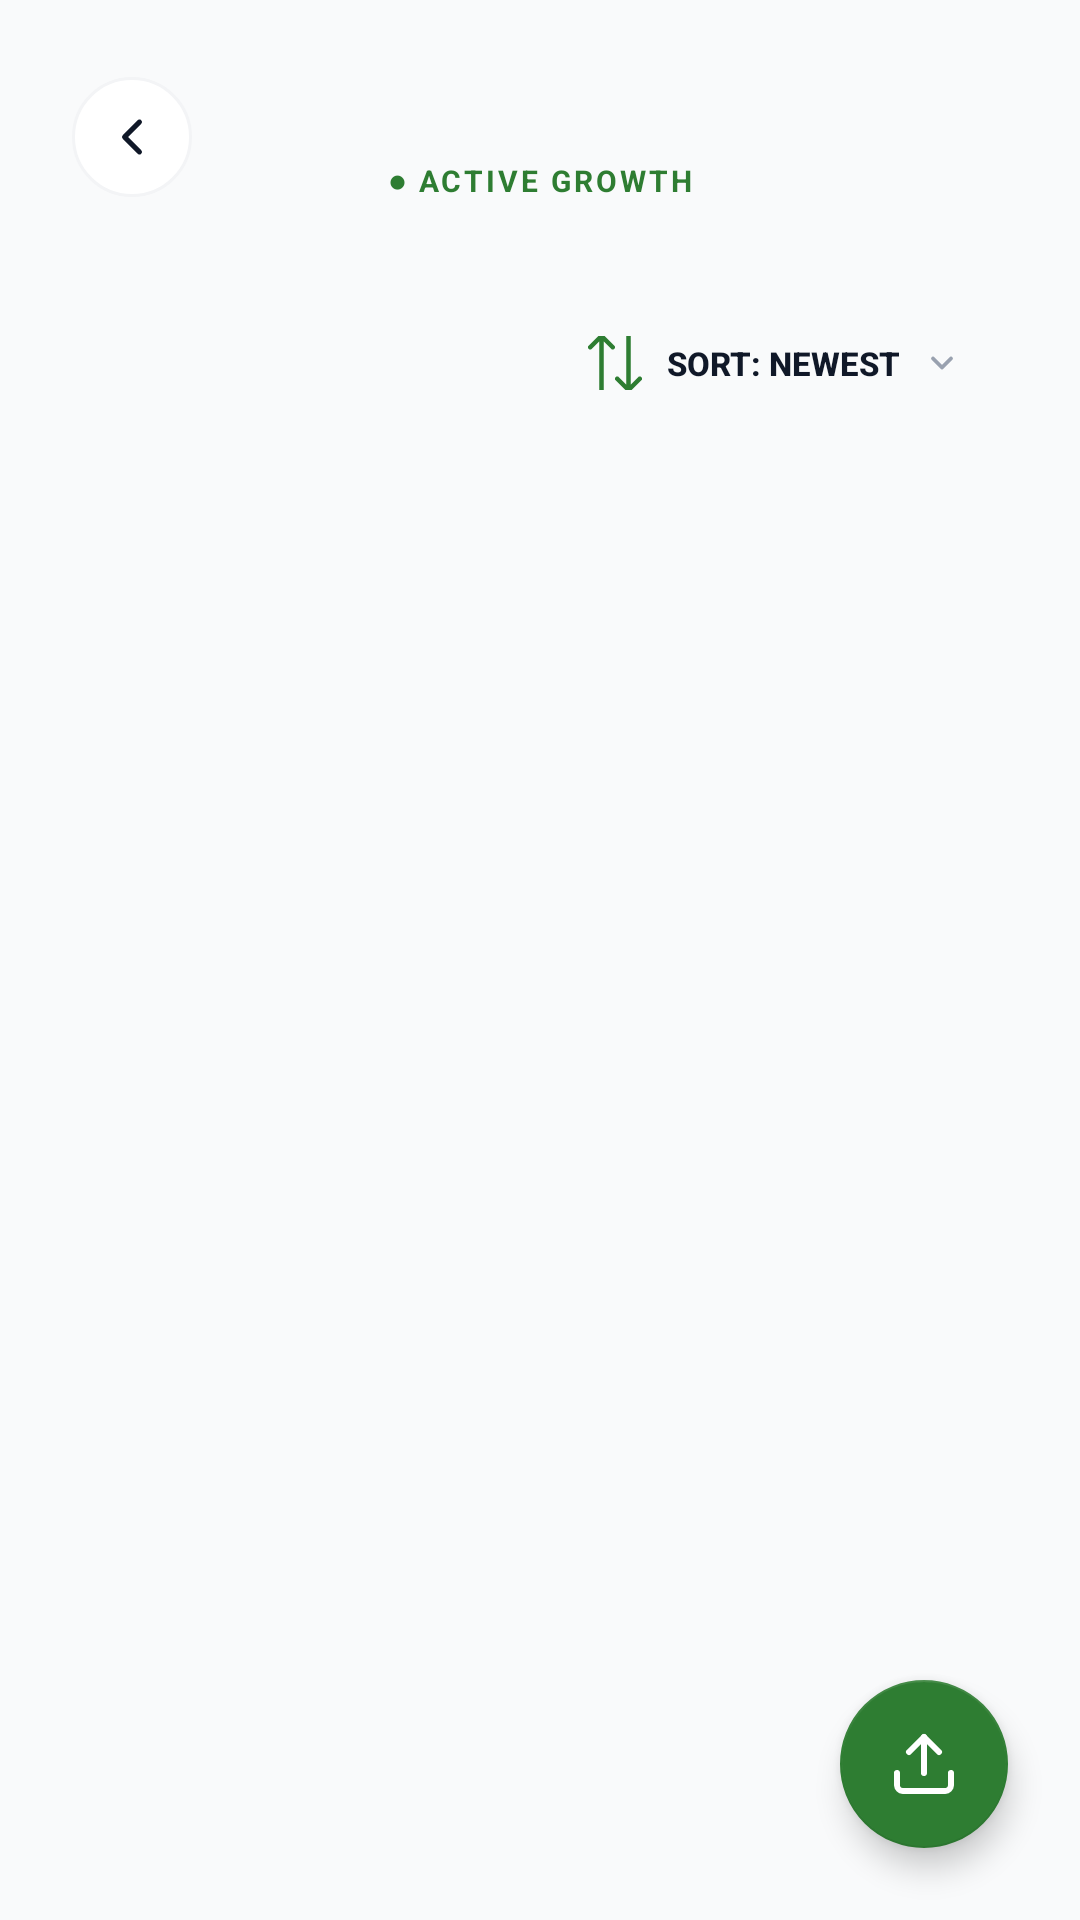

Android layout source for this screen:
<!-- AndroidManifest.xml: application theme Theme.Halaman -->
<!-- res/layout/activity_growth_timeline.xml -->
<?xml version="1.0" encoding="utf-8"?>
<androidx.constraintlayout.widget.ConstraintLayout xmlns:android="http://schemas.android.com/apk/res/android"
    xmlns:app="http://schemas.android.com/apk/res-auto"
    xmlns:tools="http://schemas.android.com/tools"
    android:layout_width="match_parent"
    android:layout_height="match_parent"
    android:background="@color/background">

    
    <androidx.constraintlayout.widget.ConstraintLayout
        android:id="@+id/clHeader"
        android:layout_width="match_parent"
        android:layout_height="wrap_content"
        android:padding="24dp"
        app:layout_constraintTop_toTopOf="parent">

        <ImageView
            android:id="@+id/btnBack"
            android:layout_width="40dp"
            android:layout_height="40dp"
            android:background="@drawable/bg_circle_white_stroke"
            android:padding="10dp"
            android:src="@drawable/ic_chevron_left"
            app:layout_constraintBottom_toBottomOf="parent"
            app:layout_constraintStart_toStartOf="parent"
            app:layout_constraintTop_toTopOf="parent"
            android:contentDescription="@string/close" />

        <LinearLayout
            android:layout_width="wrap_content"
            android:layout_height="wrap_content"
            android:gravity="center"
            android:orientation="vertical"
            app:layout_constraintBottom_toBottomOf="parent"
            app:layout_constraintEnd_toEndOf="parent"
            app:layout_constraintStart_toStartOf="parent"
            app:layout_constraintTop_toTopOf="parent">

            <TextView
                android:id="@+id/tvPlantJourney"
                android:layout_width="wrap_content"
                android:layout_height="wrap_content"
                android:textColor="@color/gray_dark"
                android:textSize="20sp"
                android:textStyle="bold"
                tools:text="Monstera's Journey" />

            <TextView
                android:layout_width="wrap_content"
                android:layout_height="wrap_content"
                android:layout_marginTop="2dp"
                android:letterSpacing="0.1"
                android:text="● ACTIVE GROWTH"
                android:textColor="@color/halaman_green"
                android:textSize="10sp"
                android:textStyle="bold" />
        </LinearLayout>
    </androidx.constraintlayout.widget.ConstraintLayout>

    
    <androidx.appcompat.widget.AppCompatButton
        android:id="@+id/btnSort"
        android:layout_width="wrap_content"
        android:layout_height="44dp"
        android:layout_marginTop="8dp"
        android:layout_marginEnd="24dp"
        android:background="@drawable/bg_input_field"
        android:drawableStart="@drawable/ic_sort_arrows"
        android:drawableEnd="@drawable/ic_chevron_down_small"
        android:drawablePadding="8dp"
        android:elevation="4dp"
        android:paddingHorizontal="16dp"
        android:text="SORT: NEWEST"
        android:textColor="@color/gray_dark"
        android:textSize="11sp"
        android:textStyle="bold"
        app:layout_constraintEnd_toEndOf="parent"
        app:layout_constraintTop_toBottomOf="@+id/clHeader" />

    <androidx.recyclerview.widget.RecyclerView
        android:id="@+id/rvTimeline"
        android:layout_width="match_parent"
        android:layout_height="0dp"
        android:layout_marginTop="16dp"
        android:clipToPadding="false"
        android:paddingBottom="100dp"
        app:layout_constraintBottom_toBottomOf="parent"
        app:layout_constraintTop_toBottomOf="@+id/btnSort"
        tools:listitem="@layout/item_timeline_card" />

    <com.google.android.material.floatingactionbutton.FloatingActionButton
        android:id="@+id/fabCamera"
        android:layout_width="wrap_content"
        android:layout_height="wrap_content"
        android:layout_margin="24dp"
        android:src="@drawable/ic_upload"
        app:backgroundTint="@color/halaman_green"
        app:fabSize="normal"
        app:layout_constraintBottom_toBottomOf="parent"
        app:layout_constraintEnd_toEndOf="parent"
        app:tint="@color/white"
        android:contentDescription="@string/photo" />

</androidx.constraintlayout.widget.ConstraintLayout>
<!-- res/layout/item_timeline_card.xml (included above) -->
<?xml version="1.0" encoding="utf-8"?>
<androidx.constraintlayout.widget.ConstraintLayout xmlns:android="http://schemas.android.com/apk/res/android"
    xmlns:app="http://schemas.android.com/apk/res-auto"
    xmlns:tools="http://schemas.android.com/tools"
    android:layout_width="match_parent"
    android:layout_height="wrap_content"
    android:paddingHorizontal="24dp">

    
    <View
        android:id="@+id/vLineTop"
        android:layout_width="2dp"
        android:layout_height="24dp"
        android:background="#E5E7EB"
        app:layout_constraintEnd_toEndOf="@+id/vDot"
        app:layout_constraintStart_toStartOf="@+id/vDot"
        app:layout_constraintTop_toTopOf="parent" />

    <View
        android:id="@+id/vDot"
        android:layout_width="12dp"
        android:layout_height="12dp"
        android:background="@drawable/bg_timeline_dot"
        app:layout_constraintStart_toStartOf="parent"
        app:layout_constraintTop_toBottomOf="@+id/vLineTop" />

    <View
        android:id="@+id/vLineBottom"
        android:layout_width="2dp"
        android:layout_height="0dp"
        android:background="#E5E7EB"
        app:layout_constraintBottom_toBottomOf="parent"
        app:layout_constraintEnd_toEndOf="@+id/vDot"
        app:layout_constraintStart_toStartOf="@+id/vDot"
        app:layout_constraintTop_toBottomOf="@+id/vDot" />

    
    <androidx.cardview.widget.CardView
        android:id="@+id/cardTimeline"
        android:layout_width="0dp"
        android:layout_height="wrap_content"
        android:layout_marginStart="20dp"
        android:layout_marginBottom="24dp"
        app:cardCornerRadius="16dp"
        app:cardElevation="2dp"
        app:layout_constraintBottom_toBottomOf="parent"
        app:layout_constraintEnd_toEndOf="parent"
        app:layout_constraintStart_toEndOf="@+id/vDot"
        app:layout_constraintTop_toTopOf="parent"
        app:layout_constraintVertical_bias="0">

        <LinearLayout
            android:layout_width="match_parent"
            android:layout_height="wrap_content"
            android:orientation="vertical">

            <ImageView
                android:id="@+id/ivSnapshot"
                android:layout_width="match_parent"
                android:layout_height="200dp"
                android:scaleType="centerCrop"
                tools:src="@tools:sample/backgrounds/scenic" />

            <LinearLayout
                android:layout_width="match_parent"
                android:layout_height="wrap_content"
                android:orientation="vertical"
                android:padding="16dp">

                <TextView
                    android:id="@+id/tvDate"
                    android:layout_width="wrap_content"
                    android:layout_height="wrap_content"
                    android:textColor="@color/gray_dark"
                    android:textSize="14sp"
                    android:textStyle="bold"
                    tools:text="May 18, 2026" />

                <TextView
                    android:id="@+id/tvDescription"
                    android:layout_width="wrap_content"
                    android:layout_height="wrap_content"
                    android:layout_marginTop="4dp"
                    android:textColor="@color/gray_light"
                    android:textSize="12sp"
                    tools:text="First new leaf!" />

                <TextView
                    android:layout_width="wrap_content"
                    android:layout_height="wrap_content"
                    android:layout_marginTop="12dp"
                    android:letterSpacing="0.1"
                    android:text="GROWTH SNAPSHOT"
                    android:textColor="@color/halaman_green"
                    android:textSize="10sp"
                    android:textStyle="bold" />
            </LinearLayout>
        </LinearLayout>
    </androidx.cardview.widget.CardView>

</androidx.constraintlayout.widget.ConstraintLayout>
<!-- resources referenced by this layout -->
<resources>
  <color name="background">#F9FAFB</color>
  <color name="gray_dark">#101828</color>
  <color name="gray_light">#99A1AF</color>
  <color name="halaman_green">#2E7D32</color>
  <color name="white">#FFFFFF</color>
  <!-- drawable bg_circle_white_stroke (drawable) -->
  <?xml version="1.0" encoding="utf-8"?>
  <shape xmlns:android="http://schemas.android.com/apk/res/android"
      android:shape="oval">
      <solid android:color="#FFFFFF" />
      <stroke android:width="1dp" android:color="#F3F4F6" />
  </shape>
  <!-- drawable bg_timeline_dot (drawable) -->
  <?xml version="1.0" encoding="utf-8"?>
  <shape xmlns:android="http://schemas.android.com/apk/res/android"
      android:shape="oval">
      <solid android:color="@color/halaman_green" />
      <stroke android:width="2dp" android:color="@color/white" />
      <size android:width="12dp" android:height="12dp" />
  </shape>
  <!-- drawable ic_chevron_down_small (drawable) -->
  <vector xmlns:android="http://schemas.android.com/apk/res/android"
      android:width="12dp"
      android:height="12dp"
      android:viewportWidth="24"
      android:viewportHeight="24">
    <path
        android:fillColor="#00000000"
        android:pathData="M6,9l6,6l6,-6"
        android:strokeWidth="2.5"
        android:strokeColor="#99A1AF"
        android:strokeLineCap="round"
        android:strokeLineJoin="round"/>
  </vector>
  <!-- drawable ic_chevron_left (drawable) -->
  <vector xmlns:android="http://schemas.android.com/apk/res/android"
      android:width="24dp"
      android:height="24dp"
      android:viewportWidth="24"
      android:viewportHeight="24">
    <path
        android:fillColor="#00000000"
        android:pathData="M15,18l-6,-6l6,-6"
        android:strokeLineJoin="round"
        android:strokeWidth="2"
        android:strokeColor="#101828"
        android:strokeLineCap="round"/>
  </vector>
  <!-- drawable ic_sort_arrows (drawable) -->
  <vector xmlns:android="http://schemas.android.com/apk/res/android"
      android:width="18dp"
      android:height="18dp"
      android:viewportWidth="24"
      android:viewportHeight="24">
    <path
        android:fillColor="#00000000"
        android:pathData="M11,5L6,0L1,5M6,0L6,24M13,19L18,24L23,19M18,24L18,0"
        android:strokeWidth="2"
        android:strokeColor="#2E7D32"
        android:strokeLineJoin="round"
        android:strokeLineCap="round"/>
  </vector>
  <string name="close">Close</string>
  <string name="photo">PHOTO</string>
  <style name="Theme.Halaman" parent="Theme.MaterialComponents.Light.NoActionBar">
          <item name="android:windowBackground">@color/background</item>
          <item name="android:statusBarColor">@color/background</item>
          <item name="android:windowLightStatusBar">true</item>
          <item name="colorPrimary">@color/halaman_green</item>
          <item name="colorPrimaryVariant">@color/halaman_green_dark</item>
          <item name="colorOnPrimary">@color/white</item>
          <item name="colorSecondary">@color/halaman_green_light</item>
          <item name="colorOnSecondary">@color/white</item>
  
          
          <item name="textInputStyle">@style/HalamanTextInputStyle</item>
      </style>
  <color name="halaman_green_dark">#1B5E20</color>
  <color name="halaman_green_light">#66BB6A</color>
  <style name="HalamanTextInputStyle" parent="Widget.MaterialComponents.TextInputLayout.OutlinedBox">
          <item name="boxBackgroundColor">#CCffffff</item>
          <item name="boxStrokeColor">@color/border</item>
          <item name="boxStrokeWidth">1dp</item>
          <item name="boxCornerRadiusTopStart">16dp</item>
          <item name="boxCornerRadiusTopEnd">16dp</item>
          <item name="boxCornerRadiusBottomStart">16dp</item>
          <item name="boxCornerRadiusBottomEnd">16dp</item>
          <item name="hintEnabled">false</item>
          <item name="passwordToggleTint">@color/halaman_green</item>
          <item name="errorIconDrawable">@null</item>
      </style>
  <color name="border">#E5E7EB</color>
</resources>
